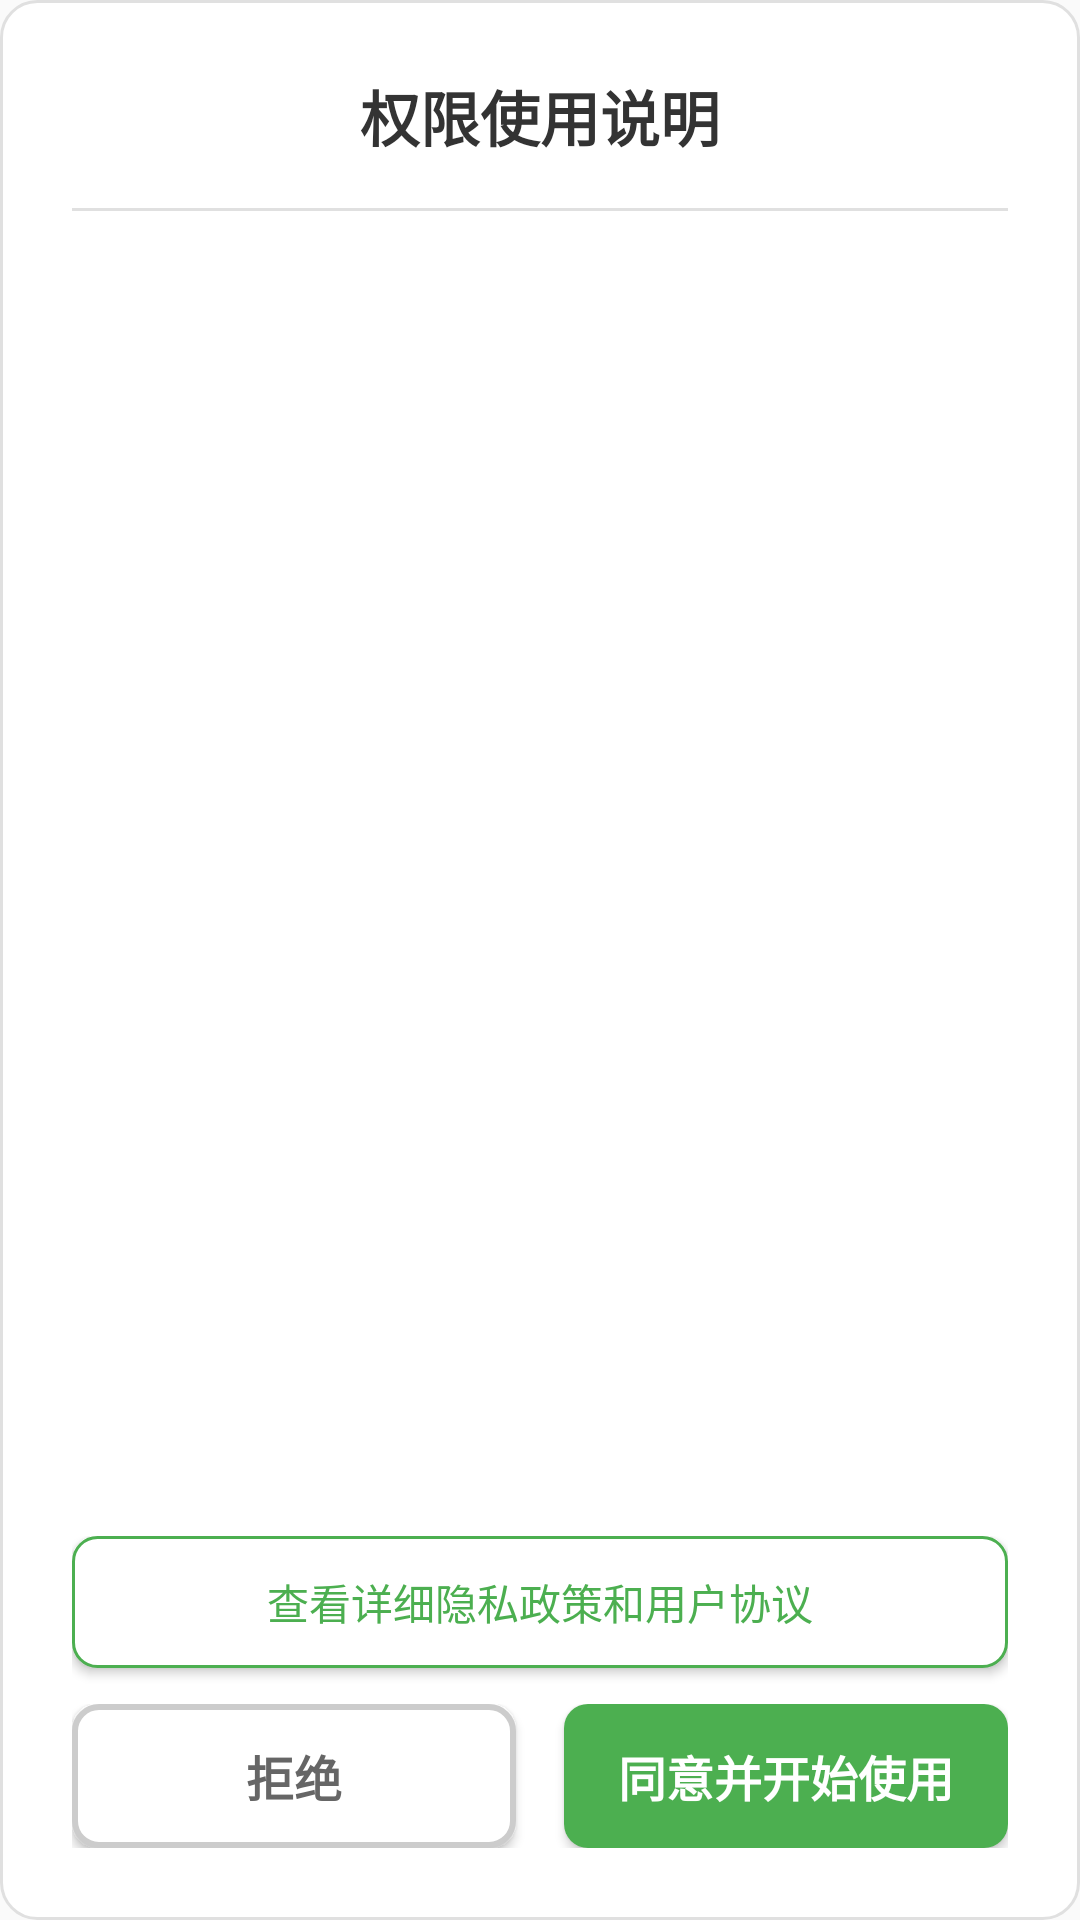

Here is an Android app screen rendered from its layout file. Give the layout XML and the strings, colors and styles it references.
<!-- AndroidManifest.xml: application theme AppTheme -->
<!-- res/layout/dialog_permission_explanation.xml -->
<?xml version="1.0" encoding="utf-8"?>
<LinearLayout xmlns:android="http://schemas.android.com/apk/res/android"
    android:layout_width="match_parent"
    android:layout_height="wrap_content"
    android:orientation="vertical"
    android:background="@drawable/dialog_background"
    android:padding="24dp">

    
    <TextView
        android:id="@+id/tv_dialog_title"
        android:layout_width="match_parent"
        android:layout_height="wrap_content"
        android:text="权限使用说明"
        android:textSize="20sp"
        android:textStyle="bold"
        android:textColor="#333333"
        android:gravity="center"
        android:layout_marginBottom="16dp" />

    
    <View
        android:layout_width="match_parent"
        android:layout_height="1dp"
        android:background="#E0E0E0"
        android:layout_marginBottom="16dp" />

    
    <ScrollView
        android:layout_width="match_parent"
        android:layout_height="0dp"
        android:layout_weight="1"
        android:maxHeight="400dp"
        android:scrollbars="vertical">

        
        <TextView
            android:id="@+id/tv_dialog_content"
            android:layout_width="match_parent"
            android:layout_height="wrap_content"
            android:textSize="14sp"
            android:textColor="#666666"
            android:lineSpacingExtra="4dp"
            android:layout_marginBottom="8dp" />

    </ScrollView>

    
    <LinearLayout
        android:layout_width="match_parent"
        android:layout_height="wrap_content"
        android:orientation="vertical"
        android:layout_marginTop="16dp">

        
        <Button
            android:id="@+id/btn_privacy_policy"
            android:layout_width="match_parent"
            android:layout_height="44dp"
            android:text="查看详细隐私政策和用户协议"
            android:textSize="14sp"
            android:textColor="#4CAF50"
            android:background="@drawable/button_outline_green"
            android:layout_marginBottom="12dp" />

        
        <LinearLayout
            android:layout_width="match_parent"
            android:layout_height="wrap_content"
            android:orientation="horizontal"
            android:weightSum="2">

            
            <Button
                android:id="@+id/btn_reject"
                android:layout_width="0dp"
                android:layout_height="48dp"
                android:layout_weight="1"
                android:text="拒绝"
                android:textSize="16sp"
                android:textColor="#666666"
                android:textStyle="bold"
                android:background="@drawable/button_outline_gray"
                android:layout_marginEnd="8dp" />

            
            <Button
                android:id="@+id/btn_agree"
                android:layout_width="0dp"
                android:layout_height="48dp"
                android:layout_weight="1"
                android:text="同意并开始使用"
                android:textSize="16sp"
                android:textColor="#FFFFFF"
                android:textStyle="bold"
                android:background="@drawable/button_primary_green"
                android:layout_marginStart="8dp" />

        </LinearLayout>

    </LinearLayout>

</LinearLayout>
<!-- resources referenced by this layout -->
<resources>
  <!-- drawable button_outline_gray (drawable) -->
  <?xml version="1.0" encoding="utf-8"?>
  <shape xmlns:android="http://schemas.android.com/apk/res/android"
      android:shape="rectangle">
      
      
      <solid android:color="#FFFFFF" />
      
      
      <stroke
          android:width="2dp"
          android:color="#CCCCCC" />
      
      
      <corners android:radius="8dp" />
      
  </shape>
  <!-- drawable button_outline_green (drawable) -->
  <?xml version="1.0" encoding="utf-8"?>
  <selector xmlns:android="http://schemas.android.com/apk/res/android">
      
      
      <item android:state_pressed="true">
          <shape android:shape="rectangle">
              <solid android:color="#E8F5E8" />
              <stroke
                  android:width="1dp"
                  android:color="#4CAF50" />
              <corners android:radius="8dp" />
          </shape>
      </item>
      
      
      <item>
          <shape android:shape="rectangle">
              <solid android:color="#FFFFFF" />
              <stroke
                  android:width="1dp"
                  android:color="#4CAF50" />
              <corners android:radius="8dp" />
          </shape>
      </item>
      
  </selector>
  <!-- drawable button_primary_green (drawable) -->
  <?xml version="1.0" encoding="utf-8"?>
  <selector xmlns:android="http://schemas.android.com/apk/res/android">
      
      
      <item android:state_pressed="true">
          <shape android:shape="rectangle">
              <solid android:color="#45A049" />
              <corners android:radius="8dp" />
          </shape>
      </item>
      
      
      <item>
          <shape android:shape="rectangle">
              <solid android:color="#4CAF50" />
              <corners android:radius="8dp" />
          </shape>
      </item>
      
  </selector>
  <!-- drawable dialog_background (drawable) -->
  <?xml version="1.0" encoding="utf-8"?>
  <shape xmlns:android="http://schemas.android.com/apk/res/android"
      android:shape="rectangle">
      
      
      <solid android:color="#FFFFFF" />
      
      
      <corners android:radius="12dp" />
      
      
      <stroke
          android:width="1dp"
          android:color="#E0E0E0" />
      
  </shape>
  <style name="AppTheme" parent="Theme.AppCompat.Light.NoActionBar">
          
          <item name="colorPrimary">@color/colorPrimary</item>
          <item name="colorPrimaryDark">@color/title</item>
          <item name="colorAccent">@color/colorAccent</item>
      </style>
  <color name="colorPrimary">#3F51B5</color>
  <color name="title">#B22222</color>
  <color name="colorAccent">#FF4081</color>
</resources>
